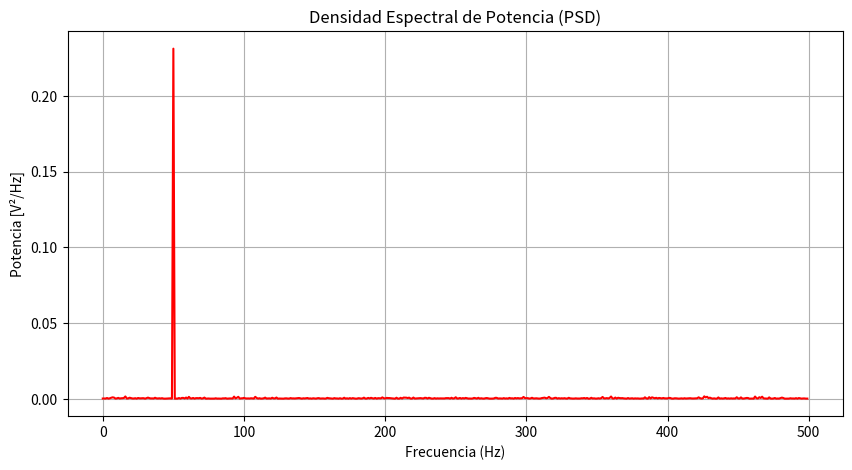

Write Python code to recreate this figure.
import numpy as np
import matplotlib.pyplot as plt

# Señal discreta: sinusoide + ruido
fs = 1000  # Frecuencia de muestreo (Hz)
t = np.arange(0, 1, 1/fs)
f_signal = 50  # Frecuencia de la señal (Hz)
x = np.sin(2 * np.pi * f_signal * t) + 0.5 * np.random.randn(len(t))

# DFT (usando la exponencial compleja)
N = len(x)
frequencies = np.fft.fftfreq(N, 1/fs)
X = np.fft.fft(x)  # Esto implica sum_{k=0}^{N-1} x[k] e^{-j 2π f k / N}

# PSD (|DFT|^2 normalizada)
PSD = np.abs(X)**2 / (N * fs)

# Gráfica
plt.figure(figsize=(10, 5))
plt.plot(frequencies[:N//2], PSD[:N//2], 'r-')  # Solo frecuencias positivas
plt.title('Densidad Espectral de Potencia (PSD)')
plt.xlabel('Frecuencia (Hz)')
plt.ylabel('Potencia [V²/Hz]')
plt.grid()
plt.show()